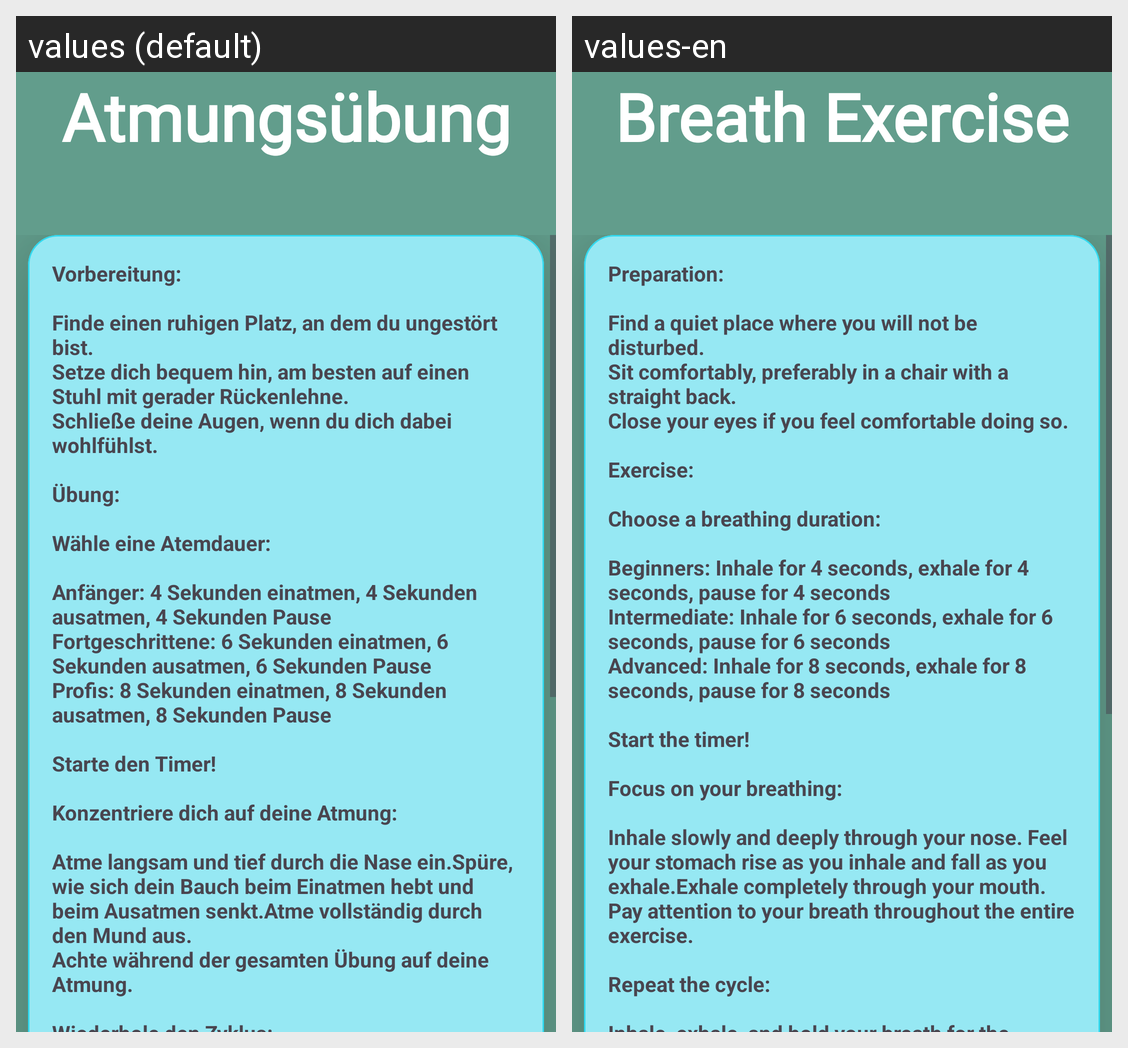

Locale-by-locale string values for the Android screen shown in this grid:
Android screen res/layout/fragment_breath_info.xml rendered under 2 locales, left to right: values (default), values-en. Device: Nexus 5 (rendered at 1080×1920; each locale shown at half size, 540×960, under a caption strip naming it); theme Theme.AndroidAbschluss.
Strings drawn on this screen, with the default value and each locale's value (text and hints the layout hard-codes, and strings that could not be matched under every locale, appear in the picture but are not listed):

breath_exercise_info
  values: Atmungsübung
  values-en: Breath Exercise

breathinfo
  values: Vorbereitung:
      
      Finde einen ruhigen Platz, an dem du ungestört bist.
      Setze dich bequem hin, am besten auf einen Stuhl mit gerader Rückenlehne.
      Schließe deine Augen, wenn du dich dabei wohlfühlst.
      
      Übung:
      
      Wähle eine Atemdauer:
      
      Anfänger: 4 Sekunden einatmen, 4 Sekunden ausatmen, 4 Sekunden Pause
      Fortgeschrittene: 6 Sekunden einatmen, 6 Sekunden ausatmen, 6 Sekunden Pause
      Profis: 8 Sekunden …[clipped]
  values-en: Preparation:
      
      Find a quiet place where you will not be disturbed.
      Sit comfortably, preferably in a chair with a straight back.
      Close your eyes if you feel comfortable doing so.
      
      Exercise:
      
      Choose a breathing duration:
      
      Beginners: Inhale for 4 seconds, exhale for 4 seconds, pause for 4 seconds
      Intermediate: Inhale for 6 seconds, exhale for 6 seconds, pause for 6 seconds
      Advanced: Inhale for 8 …[clipped]
